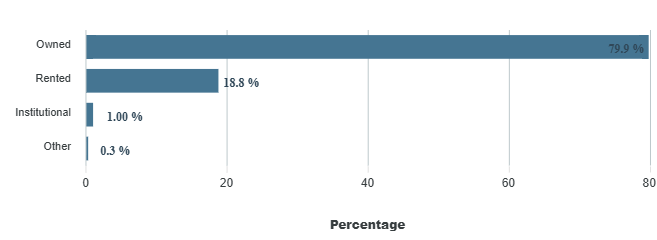

Values plotted in this chart, from the file beside it:
category, series-0
Owned, 79.9
Rented, 18.8
Institutional, 1
Other, 0.3
